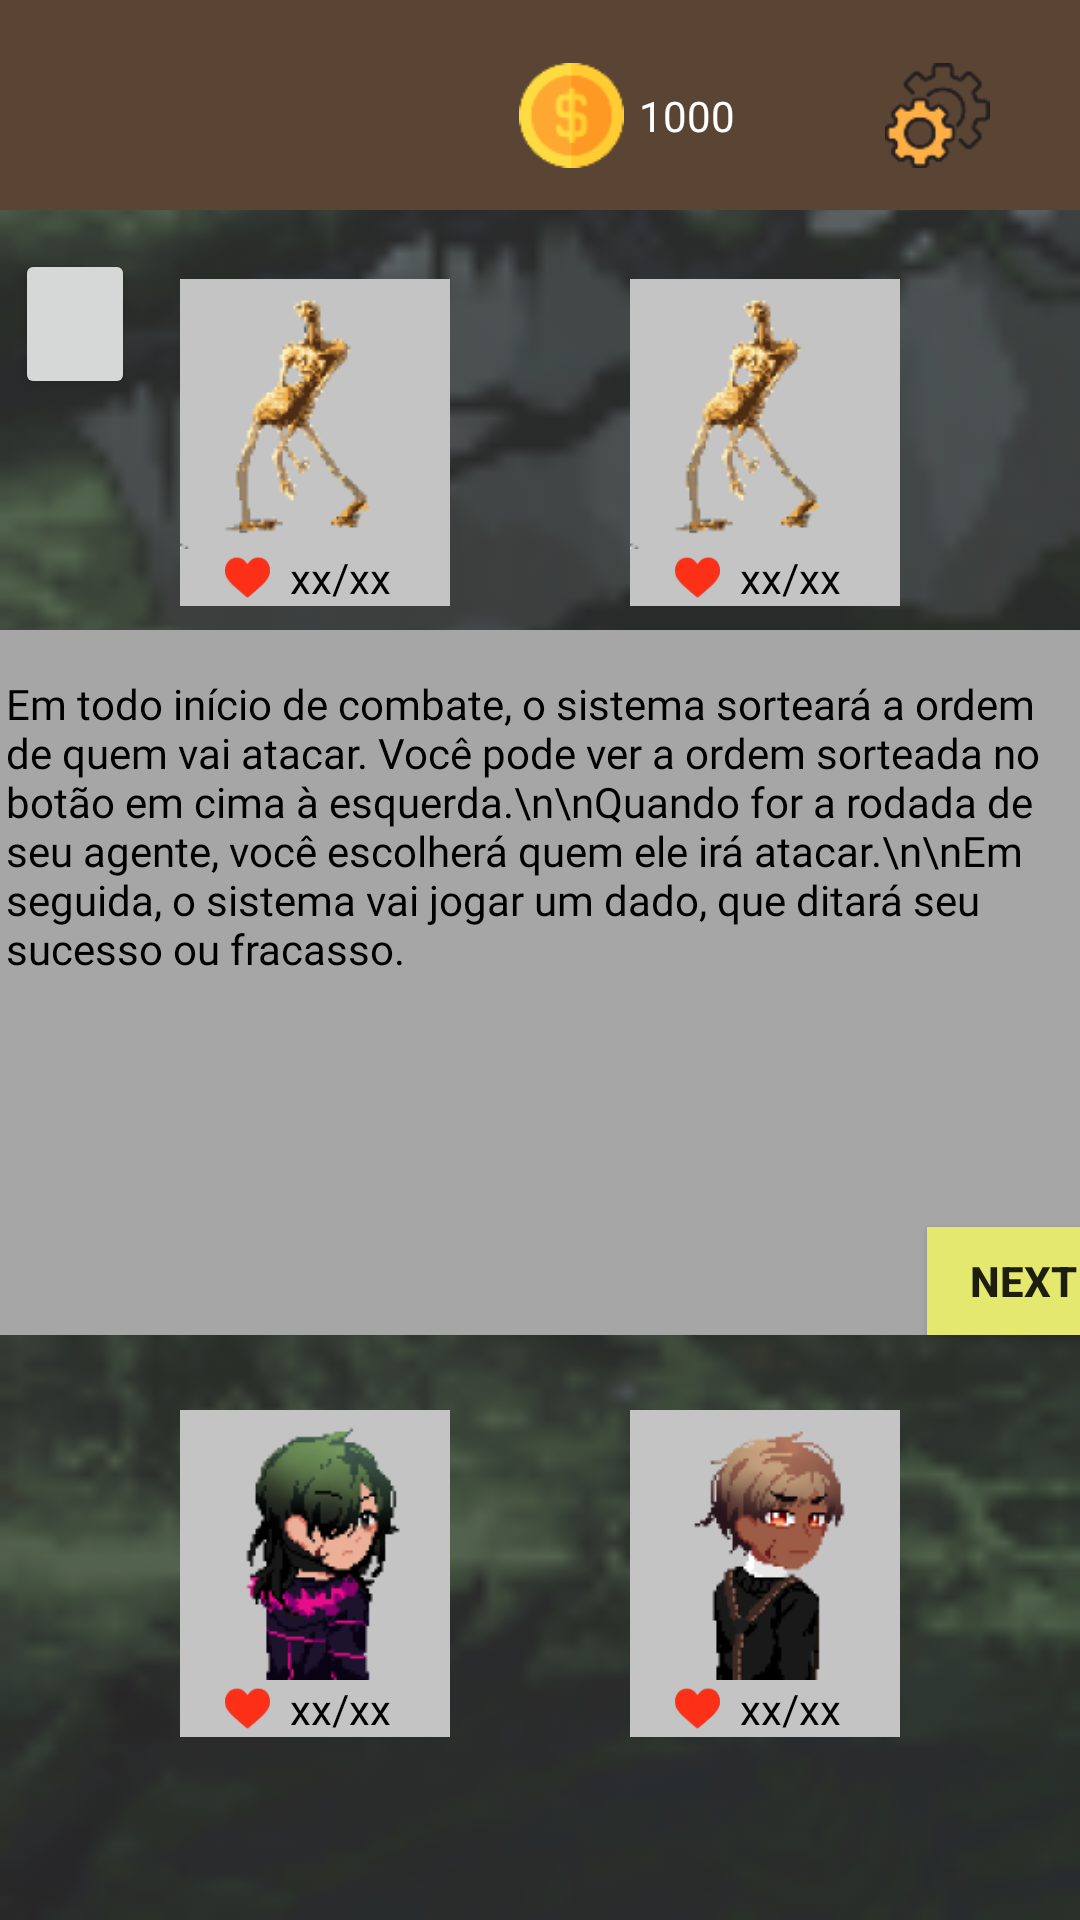

Here is an Android app screen rendered from its layout file. Give the layout XML and the strings, colors and styles it references.
<!-- AndroidManifest.xml: application theme Theme.TheEsoterroristGame -->
<!-- res/layout/activity_t4_tutorial.xml -->
<?xml version="1.0" encoding="utf-8"?>
<android.support.constraint.ConstraintLayout xmlns:android="http://schemas.android.com/apk/res/android"
    xmlns:app="http://schemas.android.com/apk/res-auto"
    xmlns:tools="http://schemas.android.com/tools"
    android:layout_width="match_parent"
    android:layout_height="match_parent"
    android:background="@drawable/fundo_mapa1"
    tools:context=".T4_Tutorial">

    <ImageView
        android:id="@+id/imageView20"
        android:layout_width="90dp"
        android:layout_height="90dp"
        app:layout_constraintBottom_toBottomOf="@+id/imageView17"
        app:layout_constraintEnd_toEndOf="parent"
        app:layout_constraintHorizontal_bias="0.5"
        app:layout_constraintStart_toEndOf="@+id/imageView17"
        app:layout_constraintTop_toTopOf="@+id/imageView17"
        app:srcCompat="@drawable/agente_collinauburg" />

    <View
        android:id="@+id/view7"
        android:layout_width="wrap_content"
        android:layout_height="70dp"
        android:background="#5A4535"
        android:visibility="visible"
        app:layout_constraintEnd_toEndOf="parent"
        app:layout_constraintStart_toStartOf="parent"
        app:layout_constraintTop_toTopOf="parent" />

    <Button
        android:id="@+id/btnConfigM"
        android:layout_width="35dp"
        android:layout_height="35dp"
        android:layout_marginTop="7dp"
        android:layout_marginEnd="30dp"
        android:background="@drawable/icon_config"
        app:layout_constraintBottom_toBottomOf="@+id/view7"
        app:layout_constraintEnd_toEndOf="parent"
        app:layout_constraintTop_toTopOf="@+id/view7"
        tools:ignore="SpeakableTextPresentCheck,TouchTargetSizeCheck" />

    <ImageView
        android:id="@+id/imageView3"
        android:layout_width="35dp"
        android:layout_height="35dp"
        android:layout_marginTop="7dp"
        android:layout_marginEnd="5dp"
        app:layout_constraintBottom_toBottomOf="@+id/view7"
        app:layout_constraintEnd_toStartOf="@+id/lblDinheiro"
        app:layout_constraintTop_toTopOf="parent"
        app:srcCompat="@drawable/icon_moeda" />

    <TextView
        android:id="@+id/lblDinheiro"
        android:layout_width="wrap_content"
        android:layout_height="wrap_content"
        android:layout_marginTop="7dp"
        android:layout_marginEnd="50dp"
        android:text="1000"
        android:textColor="#FFFFFF"
        app:layout_constraintBottom_toBottomOf="@+id/view7"
        app:layout_constraintEnd_toStartOf="@+id/btnConfigM"
        app:layout_constraintTop_toTopOf="parent" />

    <View
        android:id="@+id/view10"
        android:layout_width="386dp"
        android:layout_height="235dp"
        android:layout_marginTop="140dp"
        android:background="#A6A6A6"
        app:layout_constraintEnd_toEndOf="parent"
        app:layout_constraintStart_toStartOf="parent"
        app:layout_constraintTop_toBottomOf="@+id/view7" />

    <TextView
        android:id="@+id/txtTutorial"
        android:layout_width="0dp"
        android:layout_height="0dp"
        android:layout_marginStart="15dp"
        android:layout_marginTop="15dp"
        android:layout_marginEnd="15dp"
        android:layout_marginBottom="15dp"
        android:fontFamily="@font/oldenburg"
        android:text="Em todo início de combate, o sistema sorteará a ordem de quem vai atacar. Você pode ver a ordem sorteada no botão em cima à esquerda.\n\nQuando for a rodada de seu agente, você escolherá quem ele irá atacar.\n\nEm seguida, o sistema vai jogar um dado, que ditará seu sucesso ou fracasso."
        android:textColor="#000000"
        app:layout_constraintBottom_toBottomOf="@+id/view10"
        app:layout_constraintEnd_toEndOf="@+id/view10"
        app:layout_constraintStart_toStartOf="@+id/view10"
        app:layout_constraintTop_toTopOf="@+id/view10"
        app:layout_constraintVertical_bias="0.493" />

    <Button
        android:id="@+id/btnNext"
        android:layout_width="64dp"
        android:layout_height="36dp"
        android:background="#E5E86E"
        android:text="Next"
        android:textStyle="bold"
        app:layout_constraintBottom_toBottomOf="@+id/view10"
        app:layout_constraintEnd_toEndOf="@+id/view10" />

    <ImageView
        android:id="@+id/imageView13"
        android:layout_width="90dp"
        android:layout_height="90dp"
        android:layout_marginTop="23dp"
        app:layout_constraintEnd_toStartOf="@+id/imageView14"
        app:layout_constraintHorizontal_bias="0.5"
        app:layout_constraintStart_toStartOf="parent"
        app:layout_constraintTop_toBottomOf="@+id/view7"
        app:srcCompat="@drawable/criatura_esqueletobestial" />

    <ImageView
        android:id="@+id/imageView14"
        android:layout_width="90dp"
        android:layout_height="90dp"
        android:layout_marginTop="23dp"
        app:layout_constraintEnd_toEndOf="parent"
        app:layout_constraintHorizontal_bias="0.5"
        app:layout_constraintStart_toEndOf="@+id/imageView13"
        app:layout_constraintTop_toBottomOf="@+id/view7"
        app:srcCompat="@drawable/criatura_esqueletobestial" />

    <TextView
        android:id="@+id/textView11"
        android:layout_width="90dp"
        android:layout_height="wrap_content"
        android:background="#C4C4C4"
        android:fontFamily="@font/acme"
        android:gravity="center"
        android:text="     xx/xx"
        android:textColor="#000000"
        app:layout_constraintEnd_toEndOf="@+id/imageView13"
        app:layout_constraintStart_toStartOf="@+id/imageView13"
        app:layout_constraintTop_toBottomOf="@+id/imageView13" />

    <TextView
        android:id="@+id/textView13"
        android:layout_width="90dp"
        android:layout_height="wrap_content"
        android:background="#C4C4C4"
        android:fontFamily="@font/acme"
        android:gravity="center"
        android:text="     xx/xx"
        android:textColor="#000000"
        app:layout_constraintEnd_toEndOf="@+id/imageView17"
        app:layout_constraintStart_toStartOf="@+id/imageView17"
        app:layout_constraintTop_toBottomOf="@+id/imageView17" />

    <TextView
        android:id="@+id/textView14"
        android:layout_width="90dp"
        android:layout_height="wrap_content"
        android:background="#C4C4C4"
        android:fontFamily="@font/acme"
        android:gravity="center"
        android:text="     xx/xx"
        android:textColor="#000000"
        app:layout_constraintEnd_toEndOf="@+id/imageView20"
        app:layout_constraintStart_toStartOf="@+id/imageView20"
        app:layout_constraintTop_toBottomOf="@+id/imageView20" />

    <TextView
        android:id="@+id/textView12"
        android:layout_width="90dp"
        android:layout_height="wrap_content"
        android:background="#C4C4C4"
        android:fontFamily="@font/acme"
        android:gravity="center"
        android:text="     xx/xx"
        android:textColor="#000000"
        app:layout_constraintEnd_toEndOf="@+id/imageView14"
        app:layout_constraintStart_toStartOf="@+id/imageView14"
        app:layout_constraintTop_toBottomOf="@+id/imageView14" />

    <ImageView
        android:id="@+id/imageView15"
        android:layout_width="15dp"
        android:layout_height="15dp"
        android:layout_marginStart="15dp"
        android:layout_marginTop="2dp"
        app:layout_constraintStart_toStartOf="@+id/textView11"
        app:layout_constraintTop_toBottomOf="@+id/imageView13"
        app:srcCompat="@drawable/icon_coracao" />

    <ImageView
        android:id="@+id/imageView23"
        android:layout_width="15dp"
        android:layout_height="15dp"
        android:layout_marginStart="15dp"
        android:layout_marginTop="2dp"
        app:layout_constraintStart_toStartOf="@+id/textView13"
        app:layout_constraintTop_toBottomOf="@+id/imageView17"
        app:srcCompat="@drawable/icon_coracao" />

    <ImageView
        android:id="@+id/imageView25"
        android:layout_width="15dp"
        android:layout_height="15dp"
        android:layout_marginStart="15dp"
        android:layout_marginTop="2dp"
        app:layout_constraintStart_toStartOf="@+id/textView14"
        app:layout_constraintTop_toBottomOf="@+id/imageView20"
        app:srcCompat="@drawable/icon_coracao" />

    <ImageView
        android:id="@+id/imageView16"
        android:layout_width="15dp"
        android:layout_height="15dp"
        android:layout_marginStart="15dp"
        android:layout_marginTop="2dp"
        app:layout_constraintStart_toStartOf="@+id/textView12"
        app:layout_constraintTop_toBottomOf="@+id/imageView14"
        app:srcCompat="@drawable/icon_coracao" />

    <ImageView
        android:id="@+id/imageView17"
        android:layout_width="90dp"
        android:layout_height="90dp"
        android:layout_marginTop="25dp"
        app:layout_constraintEnd_toStartOf="@+id/imageView20"
        app:layout_constraintHorizontal_bias="0.5"
        app:layout_constraintStart_toStartOf="parent"
        app:layout_constraintTop_toBottomOf="@+id/view10"
        app:srcCompat="@drawable/agente_amycarter" />

    <Button
        android:id="@+id/button3"
        android:layout_width="150dp"
        android:layout_height="25dp"
        android:background="#7E7E7E"
        android:text="Esquivar"
        android:visibility="invisible"
        app:layout_constraintBottom_toBottomOf="@+id/button2"
        app:layout_constraintEnd_toEndOf="parent"
        app:layout_constraintHorizontal_bias="0.5"
        app:layout_constraintStart_toEndOf="@+id/button2"
        app:layout_constraintTop_toTopOf="@+id/button2" />

    <Button
        android:id="@+id/button2"
        android:layout_width="150dp"
        android:layout_height="25dp"
        android:background="#7E7E7E"
        android:text="Contra-Atacar"
        android:visibility="invisible"
        app:layout_constraintEnd_toStartOf="@+id/button3"
        app:layout_constraintHorizontal_bias="0.5"
        app:layout_constraintHorizontal_chainStyle="packed"
        app:layout_constraintStart_toStartOf="parent"
        app:layout_constraintTop_toBottomOf="@+id/view10" />

    <Button
        android:id="@+id/button4"
        android:layout_width="40dp"
        android:layout_height="50dp"
        android:layout_marginStart="5dp"
        android:layout_marginTop="13dp"
        app:layout_constraintStart_toStartOf="parent"
        app:layout_constraintTop_toBottomOf="@+id/view7" />


</android.support.constraint.ConstraintLayout>
<!-- resources referenced by this layout -->
<resources>
  <!-- drawable agente_amycarter: png bitmap (drawable, 10919 bytes) -->
  <!-- drawable agente_collinauburg: png bitmap (drawable, 9727 bytes) -->
  <!-- drawable criatura_esqueletobestial: png bitmap (drawable, 8155 bytes) -->
  <!-- drawable fundo_mapa1: png bitmap (drawable, 19921 bytes) -->
  <!-- drawable icon_config: png bitmap (drawable, 3232 bytes) -->
  <!-- drawable icon_coracao: png bitmap (drawable, 2480 bytes) -->
  <!-- drawable icon_moeda: png bitmap (drawable, 2165 bytes) -->
  <style name="Theme.TheEsoterroristGame" parent="Theme.AppCompat.Light.DarkActionBar">
          
          <item name="colorPrimary">@color/purple_500</item>
          <item name="colorPrimaryDark">@color/purple_700</item>
          <item name="colorAccent">@color/teal_200</item>
          
      </style>
  <!-- not gathered from this repository: default colours our renderer supplied (Android Studio template values) -->
  <color name="purple_500">#FF6200EE</color>
  <color name="purple_700">#FF3700B3</color>
  <color name="teal_200">#FF03DAC5</color>
</resources>
